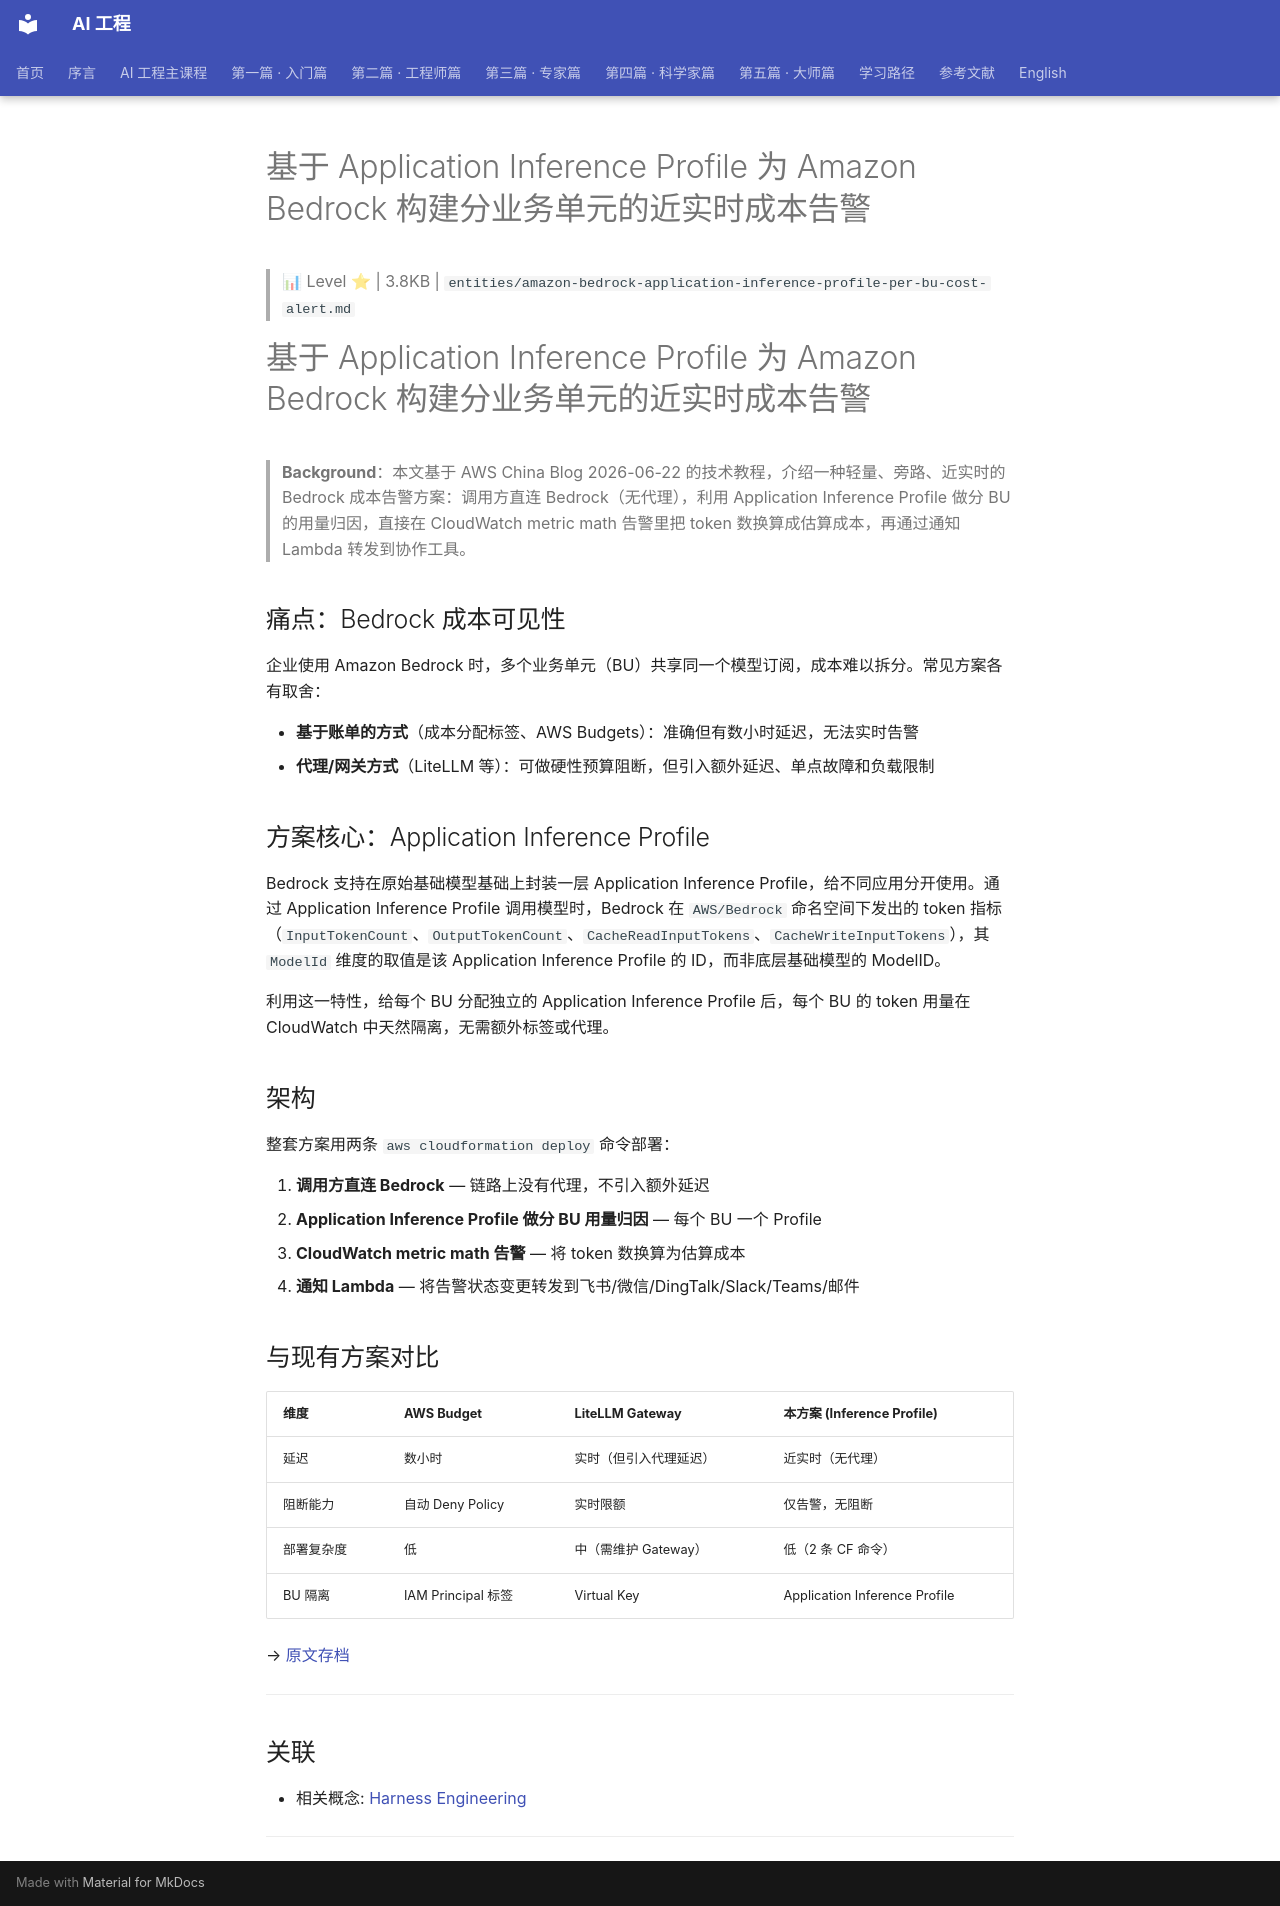

repository: QianJinGuo/wiki-book · page: ch11/016-application-inference-profile-amazon-bedrock.html · generator: mkdocs

# 基于 Application Inference Profile 为 Amazon Bedrock 构建分业务单元的近实时成本告警

> 📊 Level ⭐ | 3.8KB | `entities/amazon-bedrock-application-inference-profile-per-bu-cost-alert.md`

# 基于 Application Inference Profile 为 Amazon Bedrock 构建分业务单元的近实时成本告警

> **Background**：本文基于 AWS China Blog 2026-06-22 的技术教程，介绍一种轻量、旁路、近实时的 Bedrock 成本告警方案：调用方直连 Bedrock（无代理），利用 Application Inference Profile 做分 BU 的用量归因，直接在 CloudWatch metric math 告警里把 token 数换算成估算成本，再通过通知 Lambda 转发到协作工具。

## 痛点：Bedrock 成本可见性

企业使用 Amazon Bedrock 时，多个业务单元（BU）共享同一个模型订阅，成本难以拆分。常见方案各有取舍：

- **基于账单的方式**（成本分配标签、AWS Budgets）：准确但有数小时延迟，无法实时告警
- **代理/网关方式**（LiteLLM 等）：可做硬性预算阻断，但引入额外延迟、单点故障和负载限制

## 方案核心：Application Inference Profile

Bedrock 支持在原始基础模型基础上封装一层 Application Inference Profile，给不同应用分开使用。通过 Application Inference Profile 调用模型时，Bedrock 在 `AWS/Bedrock` 命名空间下发出的 token 指标（`InputTokenCount`、`OutputTokenCount`、`CacheReadInputTokens`、`CacheWriteInputTokens`），其 `ModelId` 维度的取值是该 Application Inference Profile 的 ID，而非底层基础模型的 ModelID。

利用这一特性，给每个 BU 分配独立的 Application Inference Profile 后，每个 BU 的 token 用量在 CloudWatch 中天然隔离，无需额外标签或代理。

## 架构

整套方案用两条 `aws cloudformation deploy` 命令部署：

1. **调用方直连 Bedrock** — 链路上没有代理，不引入额外延迟
2. **Application Inference Profile 做分 BU 用量归因** — 每个 BU 一个 Profile
3. **CloudWatch metric math 告警** — 将 token 数换算为估算成本
4. **通知 Lambda** — 将告警状态变更转发到飞书/微信/DingTalk/Slack/Teams/邮件

## 与现有方案对比

| 维度 | AWS Budget | LiteLLM Gateway | 本方案 (Inference Profile) |
|------|-----------|-----------------|---------------------------|
| 延迟 | 数小时 | 实时（但引入代理延迟） | 近实时（无代理） |
| 阻断能力 | 自动 Deny Policy | 实时限额 | 仅告警，无阻断 |
| 部署复杂度 | 低 | 中（需维护 Gateway） | 低（2 条 CF 命令） |
| BU 隔离 | IAM Principal 标签 | Virtual Key | Application Inference Profile |

→ [原文存档](https://aws.amazon.com/cn/blogs/china/blog-bedrock-per-bu-cost-alarms)

---
## 关联
- 相关概念: [Harness Engineering](https://github.com/QianJinGuo/wiki-public/blob/main/concepts/harness-engineering-framework.md)

---
